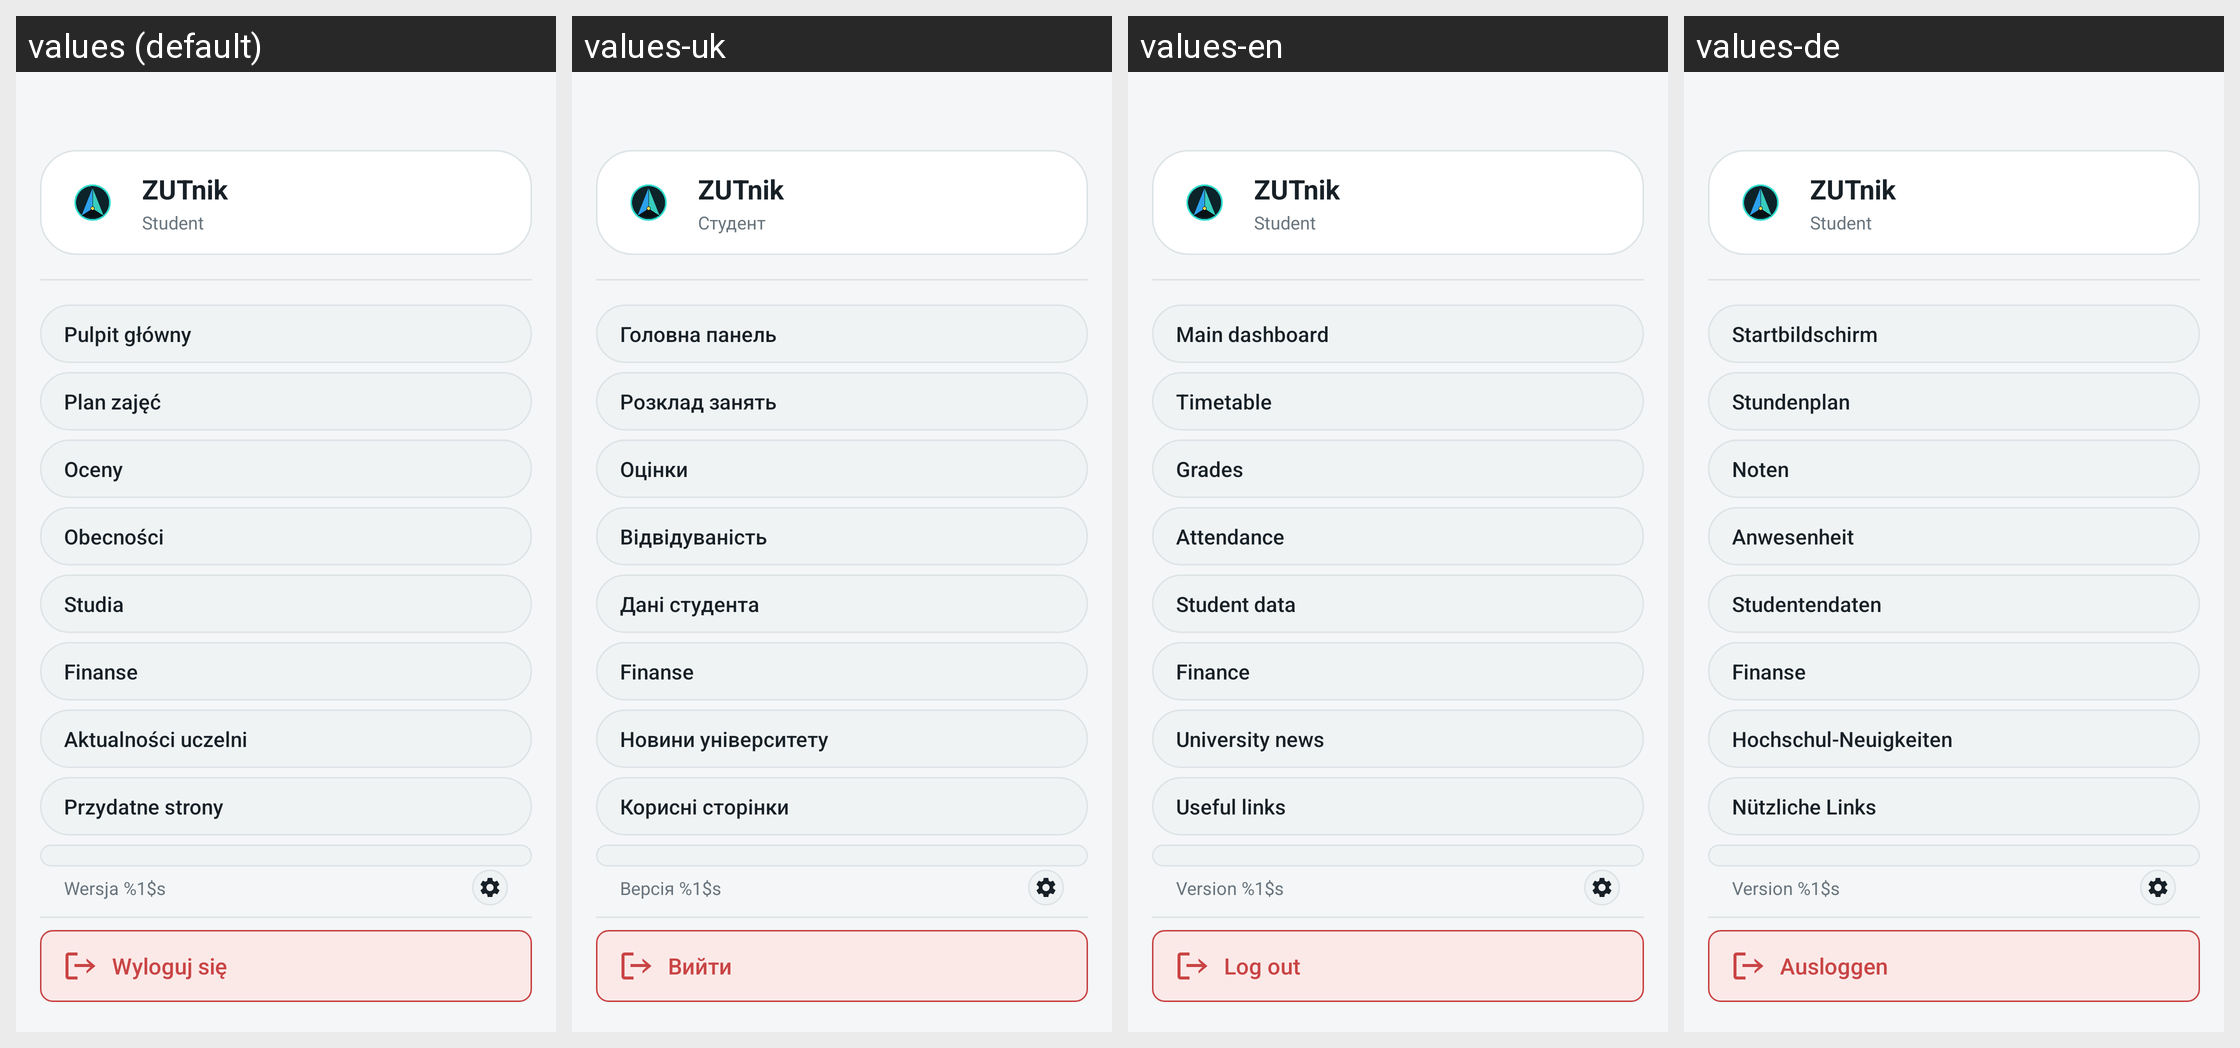

Locale-by-locale string values for the Android screen shown in this grid:
Android screen res/layout/nav_header.xml rendered under 4 locales, left to right: values (default), values-uk, values-en, values-de. Device: Nexus 5 (rendered at 1080×1920; each locale shown at half size, 540×960, under a caption strip naming it); theme Theme.ZUTnik.
Other locales in the repository, not shown: values-eo, values-pl, values-xx.
Strings drawn on this screen, with the default value and each locale's value (text and hints the layout hard-codes, and strings that could not be matched under every locale, appear in the picture but are not listed):

app_name
  values: ZUTnik
  values-uk: ZUTnik
  values-en: ZUTnik
  values-de: ZUTnik

nav_header_default_username
  values: Student
  values-uk: Студент
  values-en: Student
  values-de: Student

home_title
  values: Pulpit główny
  values-uk: Головна панель
  values-en: Main dashboard
  values-de: Startbildschirm

plan_title
  values: Plan zajęć
  values-uk: Розклад занять
  values-en: Timetable
  values-de: Stundenplan

grades_title
  values: Oceny
  values-uk: Оцінки
  values-en: Grades
  values-de: Noten

attendance_title
  values: Obecności
  values-uk: Відвідуваність
  values-en: Attendance
  values-de: Anwesenheit

info_title
  values: Studia
  values-uk: Дані студента
  values-en: Student data
  values-de: Studentendaten

finance_title
  values: Finanse
  values-uk: Finanse  [not translated; the default value is used]
  values-en: Finance
  values-de: Finanse  [not translated; the default value is used]

news_title
  values: Aktualności uczelni
  values-uk: Новини університету
  values-en: University news
  values-de: Hochschul-Neuigkeiten

nav_useful_links
  values: Przydatne strony
  values-uk: Корисні сторінки
  values-en: Useful links
  values-de: Nützliche Links

app_version
  values: Wersja %1$s
  values-uk: Версія %1$s
  values-en: Version %1$s
  values-de: Version %1$s

nav_logout_label
  values: Wyloguj się
  values-uk: Вийти
  values-en: Log out
  values-de: Ausloggen
